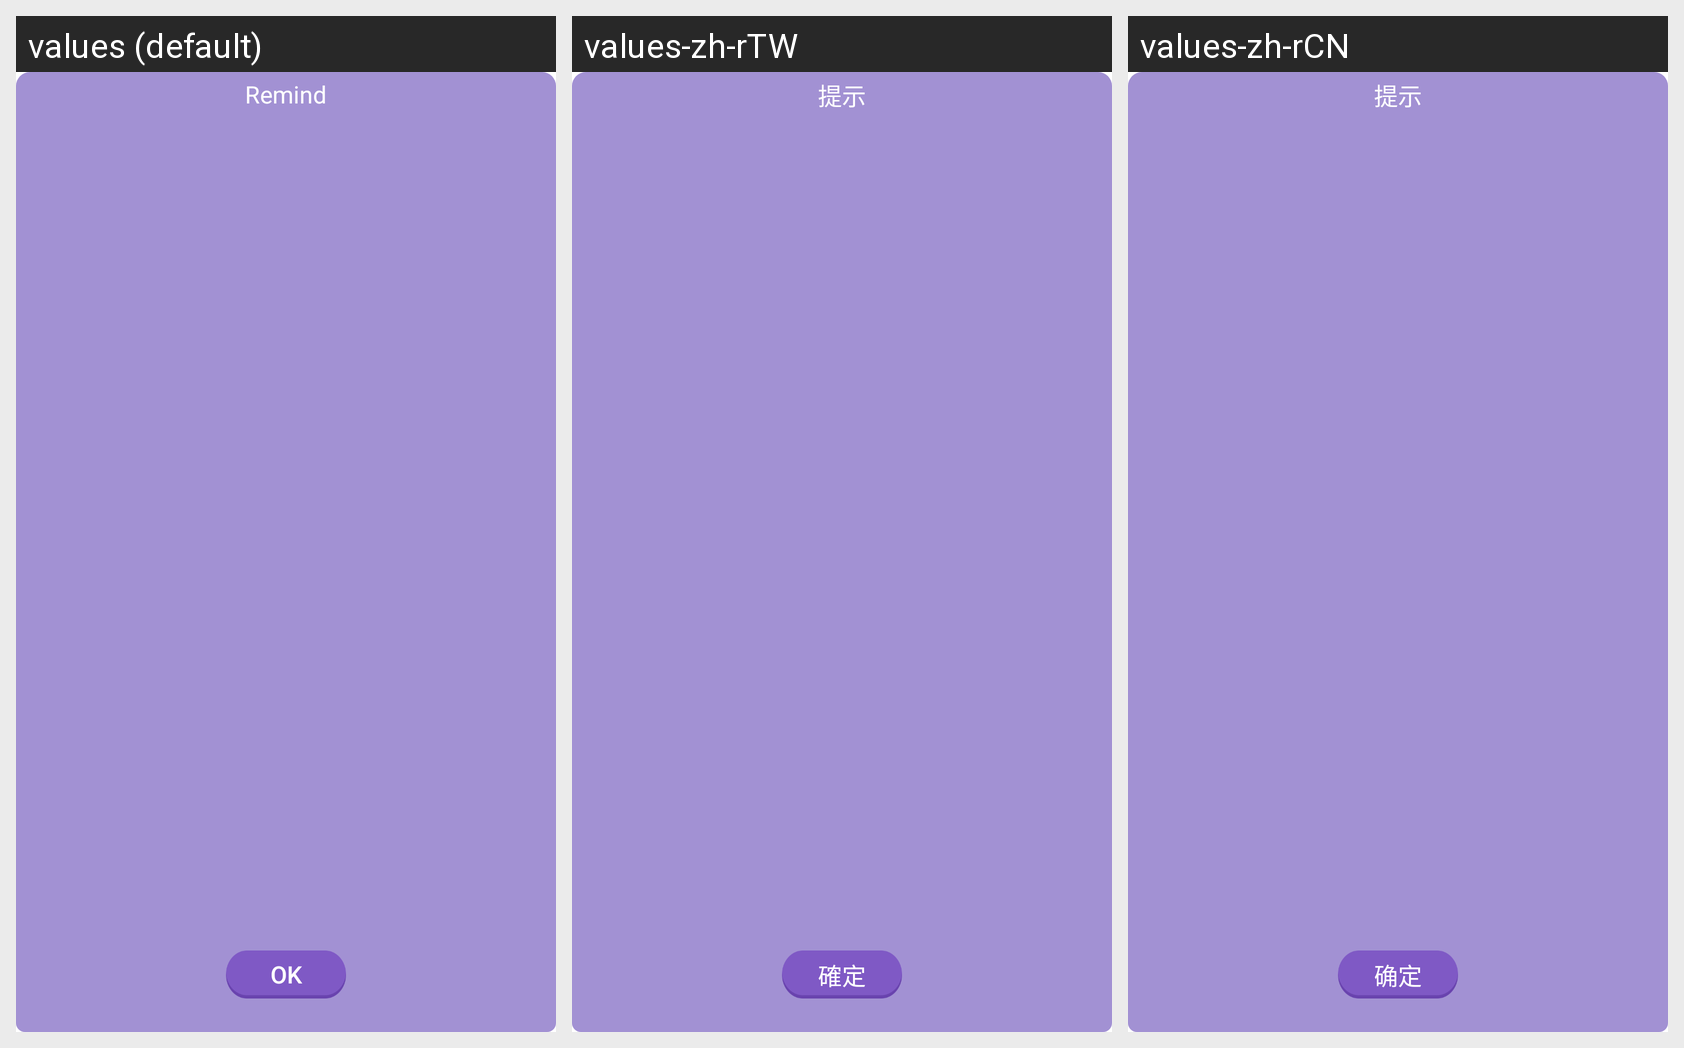

Locale-by-locale string values for the Android screen shown in this grid:
Android screen res/layout/tk_layout_net_dialog.xml rendered under 3 locales, left to right: values (default), values-zh-rTW, values-zh-rCN. Device: Nexus 5 (rendered at 1080×1920; each locale shown at half size, 540×960, under a caption strip naming it); theme Theme.MaterialComponents.DayNight.NoActionBar.
Strings drawn on this screen, with the default value and each locale's value (text and hints the layout hard-codes, and strings that could not be matched under every locale, appear in the picture but are not listed):

remind
  values: Remind
  values-zh-rTW: 提示
  values-zh-rCN: 提示

OK
  values: Ok
  values-zh-rTW: 確定
  values-zh-rCN: 确定
